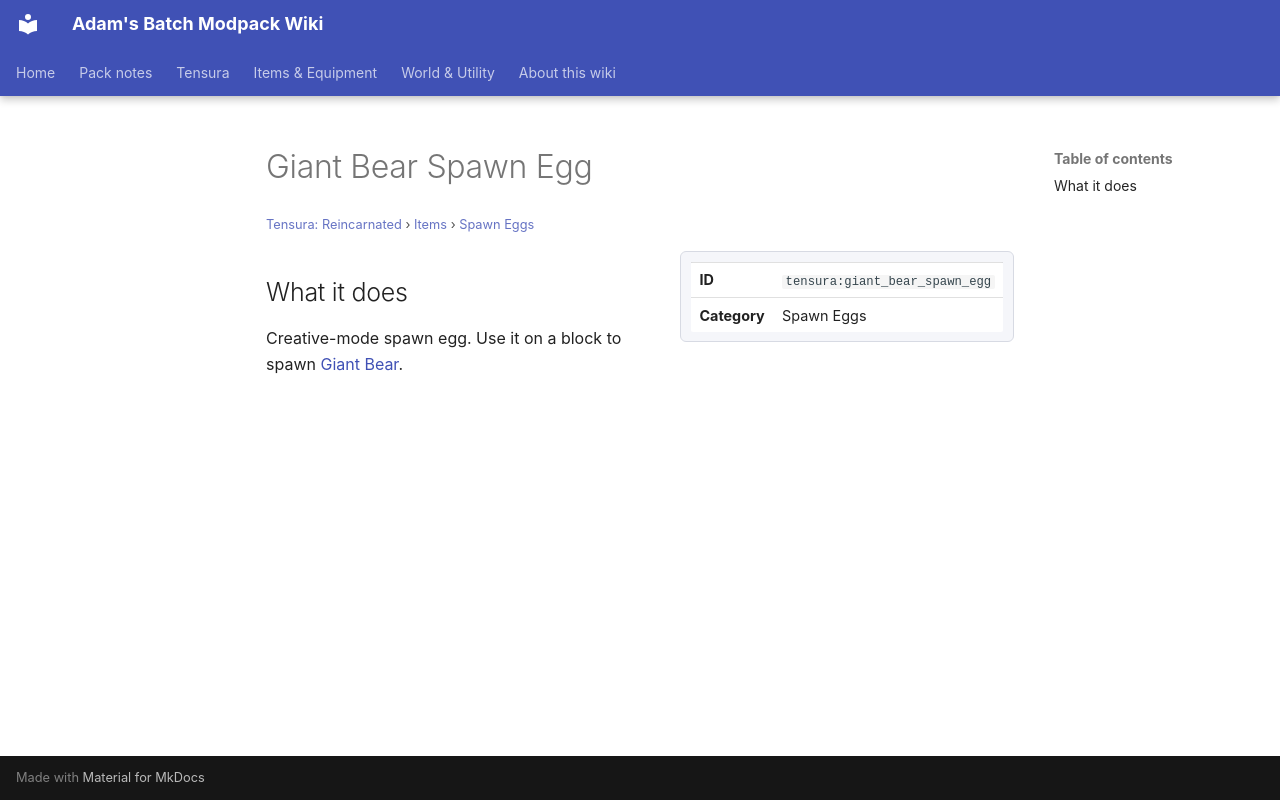

repository: Proteus-Nell/Adams-Batch-MC-Modpack-Wiki · page: tensura-reincarnated/items/spawn-eggs/giant-bear-spawn-egg/index.html · generator: mkdocs

# Giant Bear Spawn Egg

<small>[Tensura: Reincarnated](../../index.md) &rsaquo; [Items](../index.md) &rsaquo; [Spawn Eggs](index.md)</small>

<div class="infobox" markdown>

| | |
|---|---|
| **ID** | `tensura:giant_bear_spawn_egg` |
| **Category** | Spawn Eggs |

</div>

## What it does

Creative-mode spawn egg. Use it on a block to spawn [Giant Bear](../../mobs/giant-bear.md).
